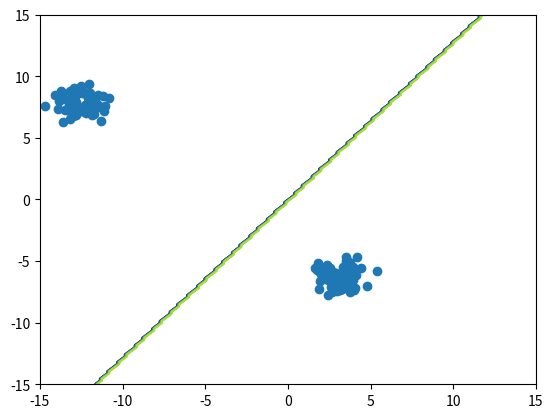

Here is the Python script that generated this plot:
"""
[redacted]
[redacted]
"""

import numpy as np
import matplotlib.pyplot as plt

class Perceptron:
    """
    Atributos:
        W: matriz del clasificador
        
    Metodos:
        calculaW: calcula la matriz del clasificador dados unos puntos y sus
            correspondientes clases
        clasificador: Usando W calcula las clases estimadas de los puntos que
            se le pasan
    """
    
    """
    Inicialización de los atributos de la clase por defecto
    """
    def __init__(self):
        self.W = []
    
    """
    Calcula la matriz W asociada al clasificador y la guarda en el atributo
    de la clase
    
    Entrada
        X: Puntos
        T: Clases asociadas a los puntos de X
    """
    def calculaW(self, X, T):
        F, N = X.shape
        wr = np.zeros(F+1)
        wrIgualwr1 = False
        auxX = np.zeros((F+1,N))
        auxX[:2,:]= X
        auxX[2,:] = np.ones(N)
        while not(wrIgualwr1):
            for i in range(N):
                if (wr.T).dot(auxX[:,i])*T[i] <= 0 :
                    #Mal clasificado
                    wr1 = wr + auxX[:,i]*T[i]                        
            if np.equal(wr1, wr).all():
                wrIgualwr1 = True
            else:
                wr = np.copy(wr1)
        
        self.W = wr

    """
    Clasifica los puntos dados, es decir, calcula las etiquetas que les
    corresponden usando la matriz W de la clase
    
    Entrada
        X: puntos para clasificar
    Salida
        Devuelve las clases predecidas de los puntos
    """
    def clasificador(self, X):
        F, N = X.shape
        auxX = np.zeros((F+1,N))
        auxX[:2,:]= X
        auxX[2,:] = np.ones(N)
        T = np.ones((1,N))
        for i in range(N):
            if (self.W.T).dot(auxX[:,i]) < 0:
                T[0, i] = (-1) * np.ones(1)
        return T

"""
Crea datos aleatoriamente pero controlamos que los puntos de la misma clase
tengan cierta relación para que el clasificador funcione razonablemente bien

Entrada
    distClases: distancia mínima entre las clases
    dispMedia: dispersión media de cada clase
    minNxClase: mínimo número de puntos de cada clase
    maxNxClase: máximo número de puntos de cada clase

Salida
    X: matriz con los puntos creados
    T: matriz con las etiquetas asociadas a los puntos en X
"""    
def creaDatos(distClases, dispMedia, minNxClase, maxNxClase):
       
    """Generamos las mu distanciadas para que las clases esten separadas"""
    mus = [np.random.randn(2)*distClases]
    for k in range(1, 2):
        auxMu = np.random.randn(2)*distClases
        while min([np.linalg.norm(mu - auxMu) for mu in mus]) < 2*distClases:
            auxMu = np.random.randn(2)*distClases
        mus.append(auxMu)
      
    """Generamos el numero de datos que tendrá cada clase"""    
    Ns = []
    for k in range(0, 2):
        Ns.append(np.random.randint(minNxClase, maxNxClase))
    N = sum(Ns)
    
    """Rellenamos las etiquetas para cada punto"""
    T = np.hstack((np.ones(Ns[0]), (-1)*np.ones(Ns[1])))
    
    """Generamos los puntos"""
    X = np.zeros((2, N))
    cont = 0
    for k in range(0, 2):
        X[:, cont:cont + Ns[k]] = np.random.randn(2, Ns[k])*dispMedia + mus[k][:, np.newaxis]
        cont += Ns[k]
    
    
    return X, T
    
if __name__ == '__main__':
    per = Perceptron()
    
    """Distancia mínima entre las clases"""
    distClases = 10 
    """Dispersión de cada clase"""
    dispMedia = 0.8
    """Cotas del número de puntos de cada clase"""
    minNxClase = 50
    maxNxClase = 100
    
    """Entrenamiento"""
    X, T = creaDatos(distClases, dispMedia, minNxClase, maxNxClase)
    per.calculaW(X, T)
    
    """Caso de prueba"""
    Xs = np.linspace(-15,15,200)
    Ys = np.linspace(-15,15,200)
    XX, YY = np.meshgrid(Xs, Ys)
    x = XX.flatten()
    y = YY.flatten()
    puntos = np.vstack((x, y))

    ZZ = per.clasificador(puntos).reshape((200,200))
    plt.plot(X[0, :], X[1, :], 'o')
    plt.contour(XX, YY, ZZ)